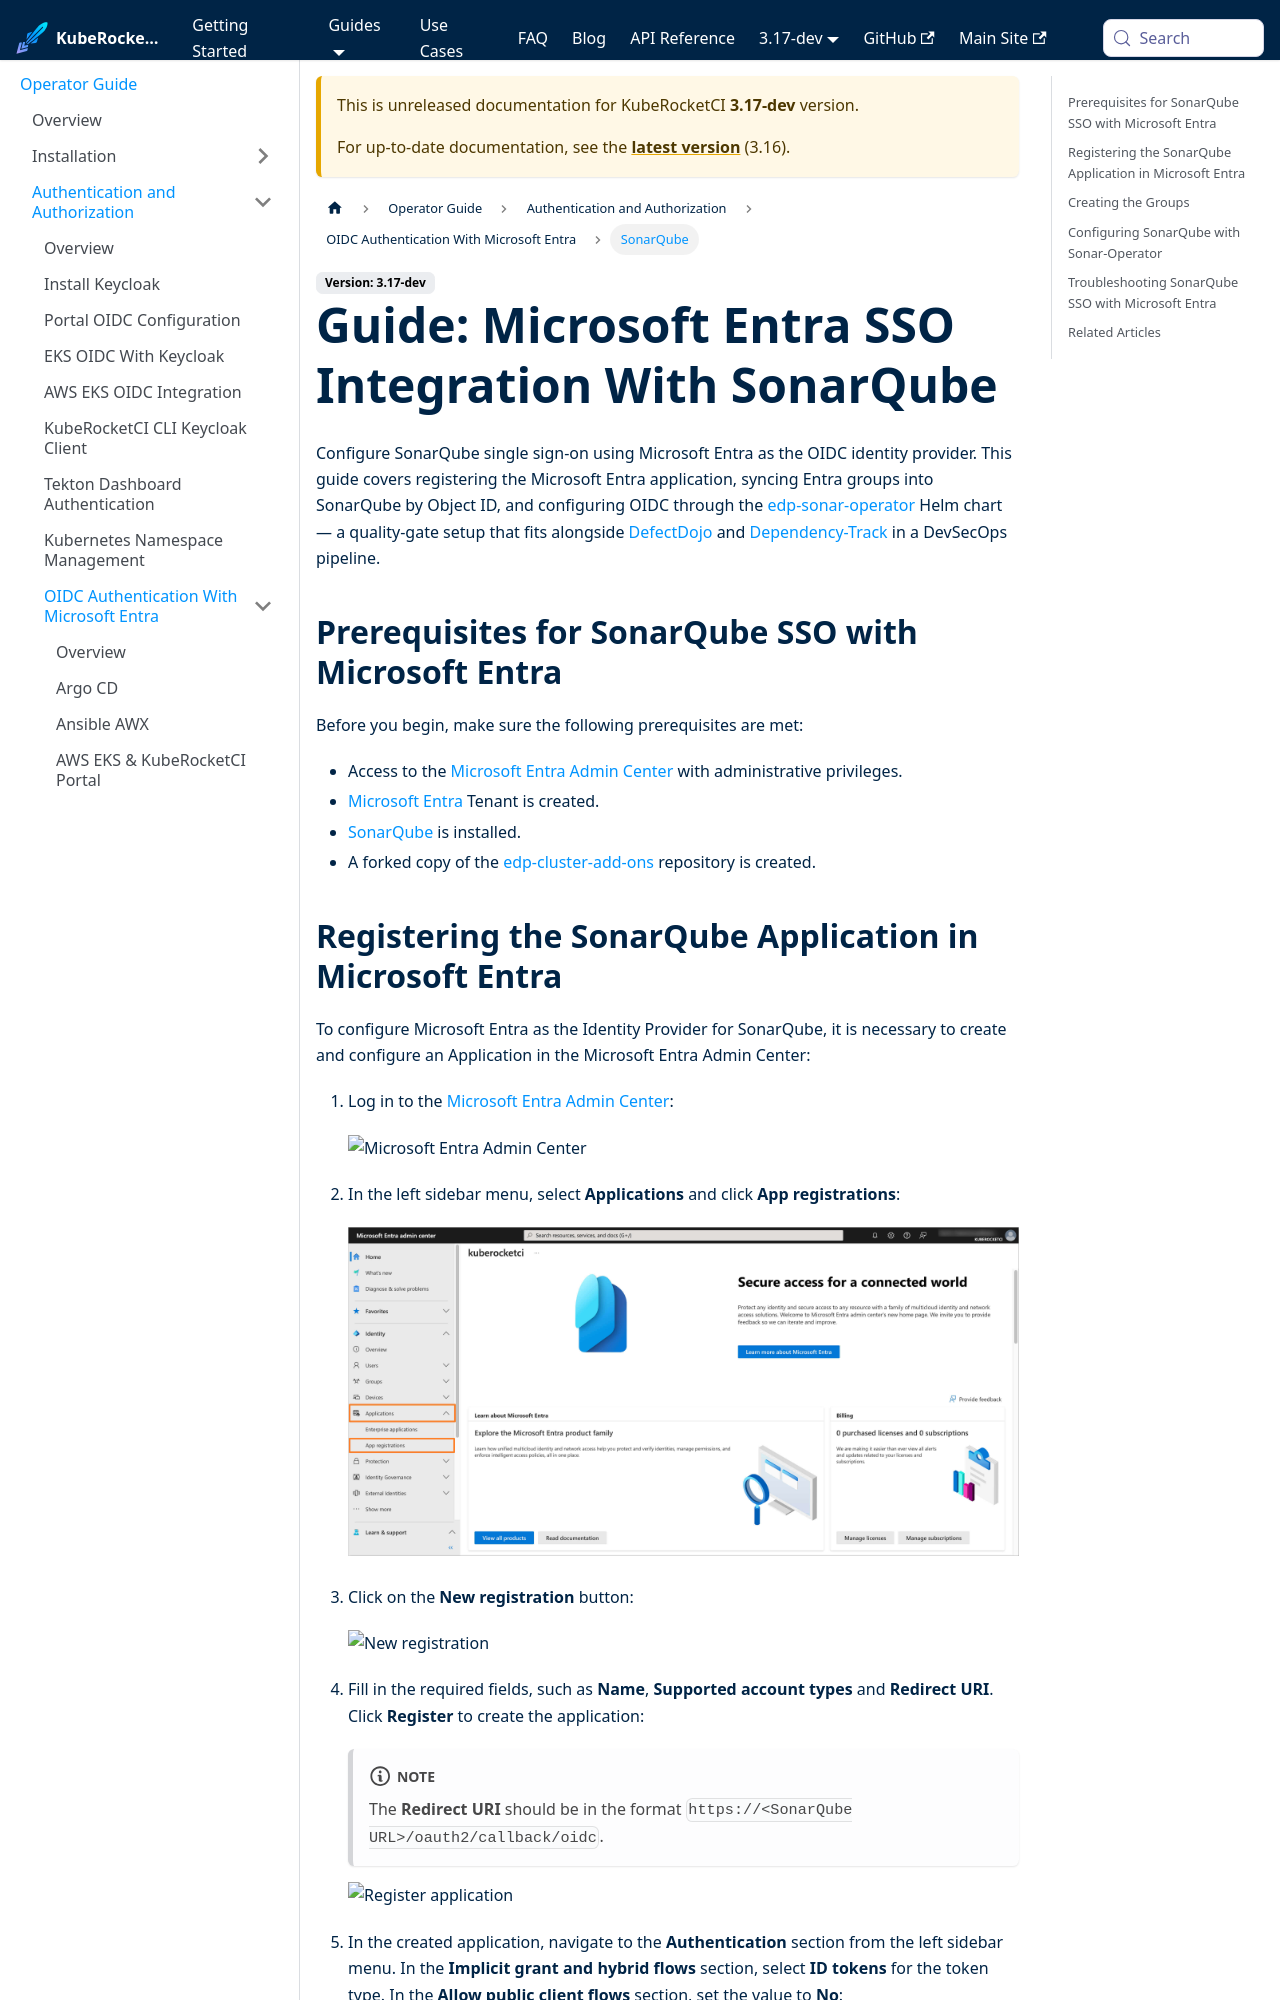

repository: KubeRocketCI/docs · page: docs/next/operator-guide/microsoft-entra/sonar-oidc-authentication.html · generator: docusaurus

---

title: "SonarQube Microsoft Entra OIDC SSO Setup"
description: "Configure SonarQube SSO with Microsoft Entra OIDC: app registration, group sync, and Sonar-Operator Helm chart configuration guide."
sidebar_label: "SonarQube"

---
<!-- markdownlint-disable MD025 -->

# Guide: Microsoft Entra SSO Integration With SonarQube

<head>
  <link rel="canonical" href="https://docs.kuberocketci.io/docs/operator-guide/microsoft-entra/sonar-oidc-authentication" />
</head>

Configure SonarQube single sign-on using Microsoft Entra as the OIDC identity provider. This guide covers registering the Microsoft Entra application, syncing Entra groups into SonarQube by Object ID, and configuring OIDC through the [edp-sonar-operator](https://github.com/epam/edp-sonar-operator) Helm chart — a quality-gate setup that fits alongside [DefectDojo](./defectdojo-oidc-authentication.md) and [Dependency-Track](./dependency-track-authentication.md) in a DevSecOps pipeline.

## Prerequisites for SonarQube SSO with Microsoft Entra

Before you begin, make sure the following prerequisites are met:

- Access to the [Microsoft Entra Admin Center](https://entra.microsoft.com/) with administrative privileges.
- [Microsoft Entra](https://learn.microsoft.com/en-us/entra/fundamentals/create-new-tenant) Tenant is created.
- [SonarQube](../code-quality/sonarqube.md) is installed.
- A forked copy of the [edp-cluster-add-ons](https://github.com/epam/edp-cluster-add-ons) repository is created.
